Image classification data set ".keras_dataset" (diegoandresantana/tree-canopies-experiment on GitHub). Class labels (2): arvore, fundo.

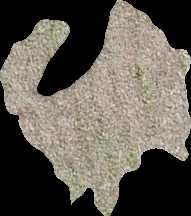
Label: fundo

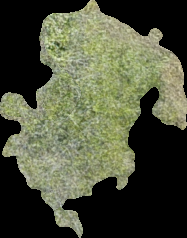
Label: arvore

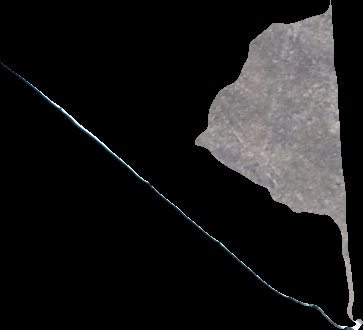
Label: fundo

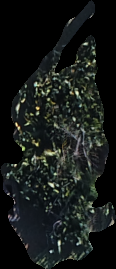
Label: fundo

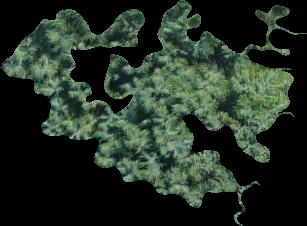
Label: arvore

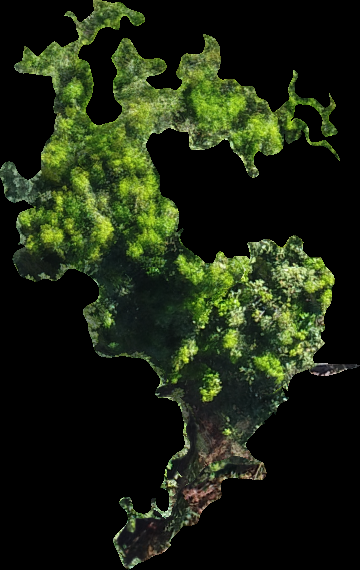
Label: arvore
